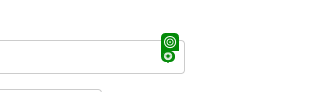
Task: Robotic Enterprise Framework
Workflow: UploadYearlyReport

Step 1: click on the element in window 'ACME System 1 - Upload Yearly Report' (msedge.exe)

Step 2: click on the link '{0}' in window 'ACME System 1 - Upload Yearly Report' (msedge.exe) (no picture)

Step 3: click on the label 'Select Report *' in window 'ACME System 1 - Upload Yearly Report' (msedge.exe) (no picture)

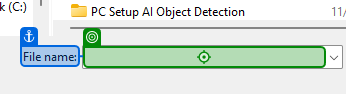
Step 4: type [in_YearlyReportPath] into 'File name' in window 'Open' (msedge.exe)

Step 5: click in window 'Open' (msedge.exe) (no picture)

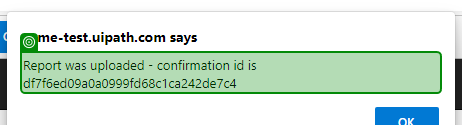
Step 6: get-text from the text 'Report was uploaded - confirmation id is *' in window 'ACME System 1 - Upload Yearly Report - Work - Microsoft Edge' (msedge.exe)

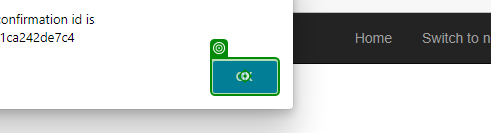
Step 7: click on the push button in window 'ACME System 1 - Upload Yearly Report - Work - Microsoft Edge' (msedge.exe)
